Photos from the image-classification dataset "fundo preto" in the GitHub repository schinaid/TCC_Tomateiro. Its 5 classes are: tomato early blight Alternaria solani, tomato late blight, tomato septoria leaf spot, bacteria no tomate, tomato healthy.

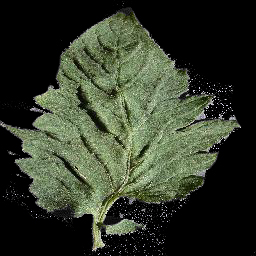
Label: tomato healthy

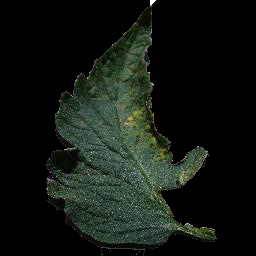
Label: tomato septoria leaf spot

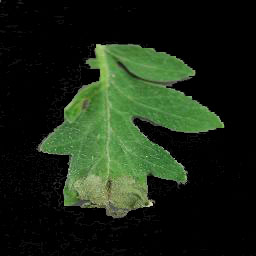
Label: tomato late blight

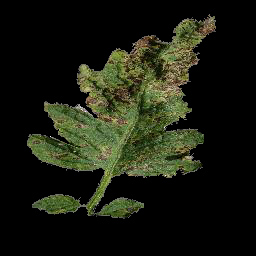
Label: tomato septoria leaf spot

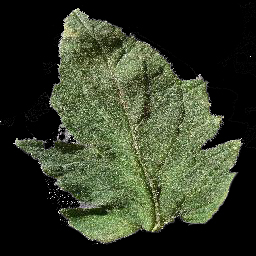
Label: tomato healthy

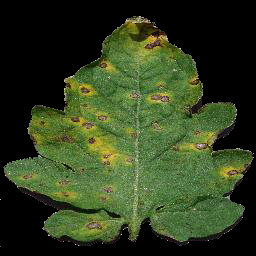
Label: tomato septoria leaf spot
